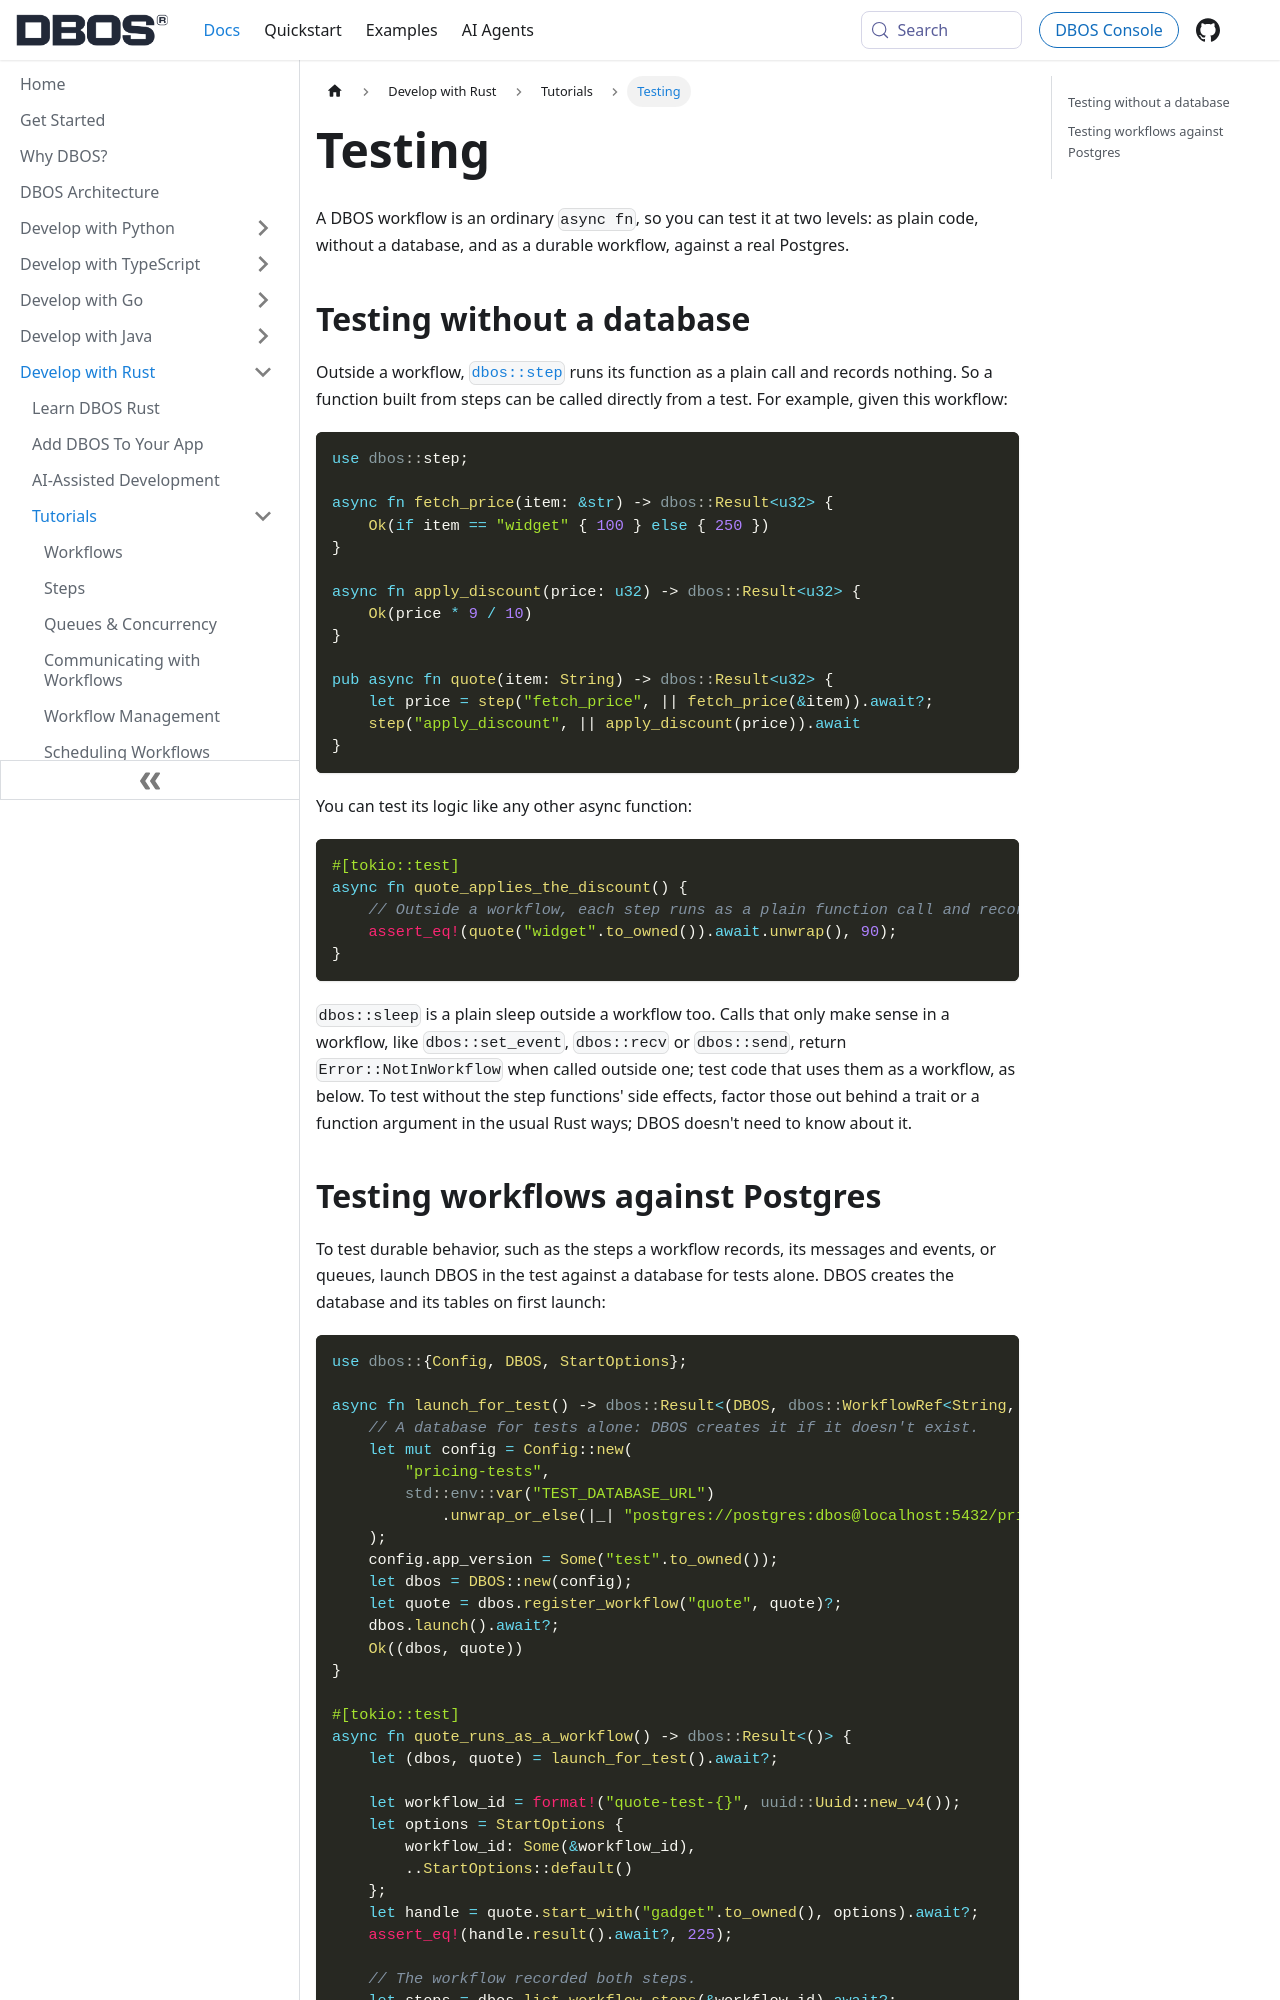

repository: dbos-inc/dbos-docs · page: rust/tutorials/testing.html · generator: docusaurus

---
sidebar_position: 90
title: Testing
---

A DBOS workflow is an ordinary `async fn`, so you can test it at two levels: as plain code, without a database, and as a durable workflow, against a real Postgres.

## Testing without a database

Outside a workflow, [`dbos::step`](https://docs.rs/dbos/latest/dbos/fn.step.html) runs its function as a plain call and records nothing.
So a function built from steps can be called directly from a test.
For example, given this workflow:

```rust
use dbos::step;

async fn fetch_price(item: &str) -> dbos::Result<u32> {
    Ok(if item == "widget" { 100 } else { 250 })
}

async fn apply_discount(price: u32) -> dbos::Result<u32> {
    Ok(price * 9 / 10)
}

pub async fn quote(item: String) -> dbos::Result<u32> {
    let price = step("fetch_price", || fetch_price(&item)).await?;
    step("apply_discount", || apply_discount(price)).await
}
```

You can test its logic like any other async function:

```rust
#[tokio::test]
async fn quote_applies_the_discount() {
    // Outside a workflow, each step runs as a plain function call and records nothing.
    assert_eq!(quote("widget".to_owned()).await.unwrap(), 90);
}
```

`dbos::sleep` is a plain sleep outside a workflow too.
Calls that only make sense in a workflow, like `dbos::set_event`, `dbos::recv` or `dbos::send`, return `Error::NotInWorkflow` when called outside one; test code that uses them as a workflow, as below.
To test without the step functions' side effects, factor those out behind a trait or a function argument in the usual Rust ways; DBOS doesn't need to know about it.
